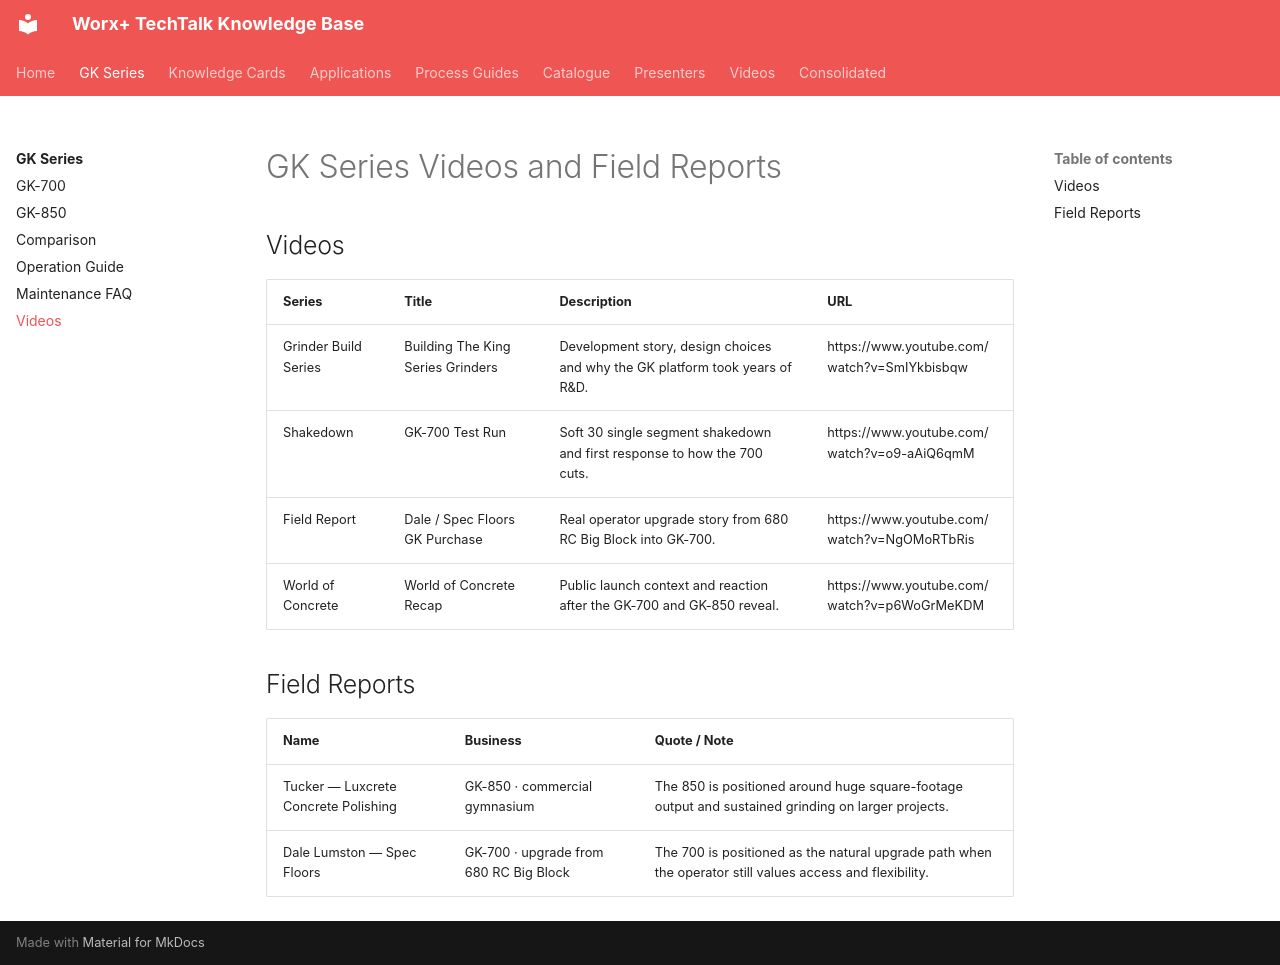

repository: vg3131/kb-mcp · page: machines/gk-series/videos/index.html · generator: mkdocs

---
title: "GK Series Videos and Field Reports"
category: "Machines"
product_family: "GK Series"
models:
  - "GK-700"
  - "GK-850"
source_file: "TechTalk_Knowledge_Base_v17_GK_fixed.html"
generated: "2026-05-09"
---

# GK Series Videos and Field Reports

## Videos

| Series | Title | Description | URL |
| --- | --- | --- | --- |
| Grinder Build Series | Building The King Series Grinders | Development story, design choices and why the GK platform took years of R&D. | https://www.youtube.com/watch?v=SmIYkbisbqw |
| Shakedown | GK-700 Test Run | Soft 30 single segment shakedown and first response to how the 700 cuts. | https://www.youtube.com/watch?v=o9-aAiQ6qmM |
| Field Report | Dale / Spec Floors GK Purchase | Real operator upgrade story from 680 RC Big Block into GK-700. | https://www.youtube.com/watch?v=NgOMoRTbRis |
| World of Concrete | World of Concrete Recap | Public launch context and reaction after the GK-700 and GK-850 reveal. | https://www.youtube.com/watch?v=p6WoGrMeKDM |

## Field Reports

| Name | Business | Quote / Note |
| --- | --- | --- |
| Tucker — Luxcrete Concrete Polishing | GK-850 · commercial gymnasium | The 850 is positioned around huge square-footage output and sustained grinding on larger projects. |
| Dale Lumston — Spec Floors | GK-700 · upgrade from 680 RC Big Block | The 700 is positioned as the natural upgrade path when the operator still values access and flexibility. |
